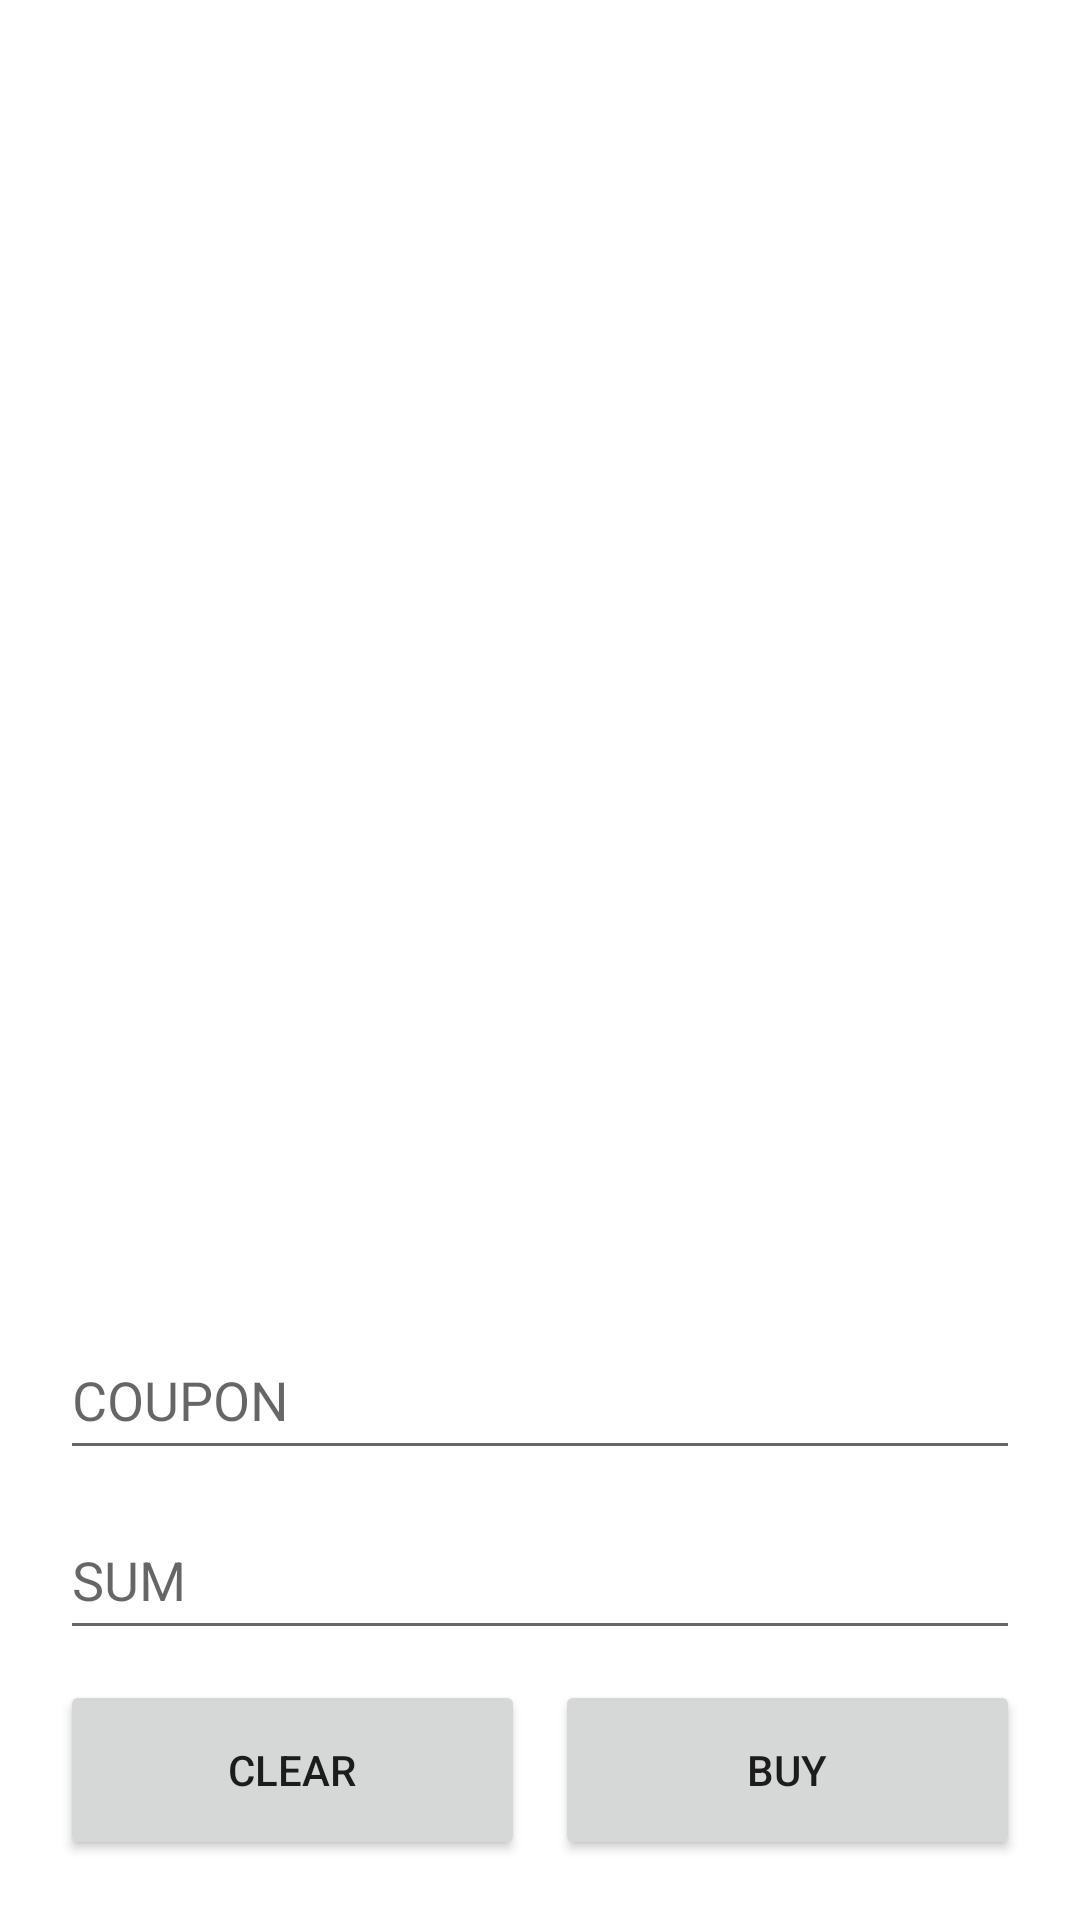

The Android layout XML behind this screen, and the referenced resources:
<!-- AndroidManifest.xml: application theme Theme.RegularBurgerShop -->
<!-- res/layout/fragment_cart.xml -->
<?xml version="1.0" encoding="utf-8"?>
<LinearLayout xmlns:android="http://schemas.android.com/apk/res/android"
    android:layout_width="match_parent"
    android:layout_height="match_parent"
    xmlns:tools="http://schemas.android.com/tools"
    xmlns:app="http://schemas.android.com/apk/res-auto"
    android:padding="20dp"
    android:orientation="vertical">

    <androidx.recyclerview.widget.RecyclerView
        android:id="@+id/fragmentCart_recyclerView"
        android:layout_width="match_parent"
        android:layout_height="match_parent"
        android:layout_marginBottom="10dp"
        android:layout_weight="0.1"
        android:orientation="vertical"

        tools:layoutManager="androidx.recyclerview.widget.GridLayoutManager"
        tools:listitem="@layout/cart_recycler_item"
        tools:itemCount="8"
        tools:orientation="vertical"
        tools:scrollbars="vertical"
        tools:spanCount="2" />

    <EditText
        android:id="@+id/fragmentCart_editText_coupon"
        android:layout_width="match_parent"
        android:layout_height="match_parent"
        android:hint="COUPON"
        android:layout_weight="0.3"
        android:layout_marginBottom="10dp"/>

    <EditText
        android:id="@+id/fragmentCart_editText_sum"
        android:layout_width="match_parent"
        android:layout_height="match_parent"
        android:hint="SUM"
        android:layout_weight="0.3"
        android:layout_marginBottom="10dp"/>

    <LinearLayout
        android:layout_width="match_parent"
        android:layout_height="match_parent"
        android:orientation="horizontal"
        android:layout_weight="0.3">

        <Button
            android:id="@+id/fragmentCart_button_clear"
            android:layout_width="match_parent"
            android:layout_height="match_parent"
            android:layout_weight="0.5"
            android:layout_marginRight="5dp"
            android:text="CLEAR"/>

        <Button
            android:id="@+id/fragmentCart_button_buy"
            android:layout_width="match_parent"
            android:layout_height="match_parent"
            android:layout_weight="0.5"
            android:layout_marginLeft="5dp"
            android:text="BUY"/>

    </LinearLayout>

</LinearLayout>
<!-- res/layout/cart_recycler_item.xml (included above) -->
<?xml version="1.0" encoding="utf-8"?>
<androidx.cardview.widget.CardView xmlns:android="http://schemas.android.com/apk/res/android"
    android:layout_width="170dp"
    android:layout_height="170dp"
    xmlns:app="http://schemas.android.com/apk/res-auto"
    android:elevation="10dp"
    app:cardCornerRadius="10dp"
    android:layout_margin="10dp">

    <LinearLayout
        android:layout_width="match_parent"
        android:layout_height="match_parent"
        android:padding="10dp"
        android:orientation="vertical">

        <androidx.cardview.widget.CardView
            android:layout_width="120dp"
            android:layout_gravity="center"
            android:layout_height="match_parent"
            android:layout_weight="0.1"
            app:cardCornerRadius="20dp">

            <ImageView
                android:id="@+id/cartRecyclerItem_imageView_picture"
                android:layout_width="match_parent"
                android:layout_height="match_parent"
                android:scaleType="fitXY"
                android:src="@drawable/ic_baseline_lunch_dining_24"/>

        </androidx.cardview.widget.CardView>

        <TextView
            android:id="@+id/cartRecyclerItem_textView_name"
            android:layout_width="match_parent"
            android:layout_height="match_parent"
            android:inputType="textMultiLine"
            android:lines="2"
            android:text="name"
            android:layout_weight="0.4"
            android:textAlignment="center"
            android:textColor="@color/black"/>

        <TextView
            android:id="@+id/cartRecyclerItem_textView_price"
            android:layout_width="match_parent"
            android:layout_height="match_parent"
            android:text="price"
            android:layout_weight="0.4"
            android:textAlignment="center"
            android:textColor="@color/black"/>

    </LinearLayout>


</androidx.cardview.widget.CardView>
<!-- resources referenced by this layout -->
<resources>
  <style name="Theme.RegularBurgerShop" parent="Theme.MaterialComponents.DayNight.DarkActionBar">
          
          <item name="colorPrimary">@color/purple_500</item>
          <item name="colorPrimaryVariant">@color/purple_700</item>
          <item name="colorOnPrimary">@color/white</item>
          
          <item name="colorSecondary">@color/teal_200</item>
          <item name="colorSecondaryVariant">@color/teal_700</item>
          <item name="colorOnSecondary">@color/black</item>
          
          <item name="android:statusBarColor">?attr/colorPrimaryVariant</item>
          
      </style>
  <!-- not gathered from this repository: default colours our renderer supplied (Android Studio template values) -->
  <color name="purple_500">#FF6200EE</color>
  <color name="purple_700">#FF3700B3</color>
  <color name="teal_200">#FF03DAC5</color>
  <color name="teal_700">#FF018786</color>
  <color name="black">#FF000000</color>
  <color name="white">#FFFFFFFF</color>
</resources>
